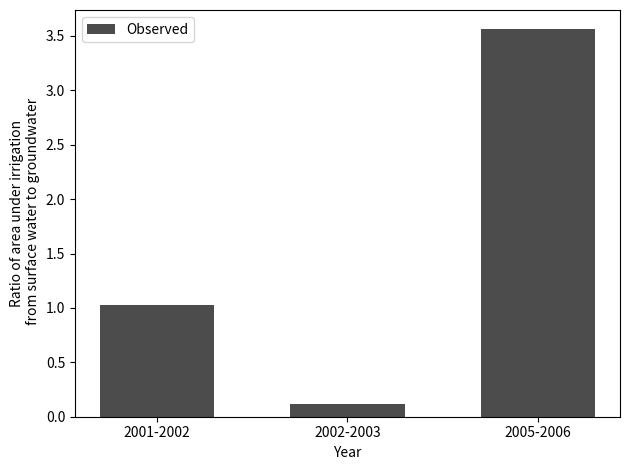
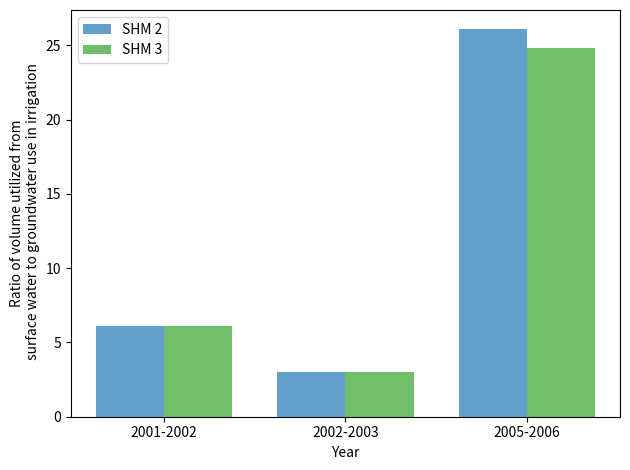

Write Python code to recreate these figures, in order.
import numpy as np
import matplotlib.pyplot as plt

#################################################################
# data to plot Ratio of area under irrigation from surface water to groundwater
n_groups = 3
means_obs = (1.03, 0.12, 3.56) #define data

# create plot
fig, ax = plt.subplots()
index = [0.25,0.5,0.75]#np.arange(n_groups)
bar_width = 0.15
opacity = 0.7

rects1 = plt.bar(index, means_obs, bar_width,
alpha=opacity,
color='black',
label='Observed')

plt.xlabel('Year')
plt.ylabel('Ratio of area under irrigation\n from surface water to groundwater')
#plt.title('Scores by person')
plt.xticks(index, ('2001-2002', '2002-2003', '2005-2006'))
plt.legend()

plt.tight_layout()
plt.savefig('validc.svg')
####################################################################################
n_groups = 3
means_shm2 = (6.08, 3.02, 26.07) #define data
means_shm3 = (6.08, 3.02, 24.82)

# create plot
fig, ax = plt.subplots()
index = [0.25,0.65,1.05]#np.arange(n_groups)
bar_width = 0.15
opacity = 0.7

rects2 = plt.bar(index, means_shm2, bar_width,
alpha=opacity,
color='#1F78B5',
label='SHM 2')

rects2 = plt.bar(index + np.repeat(bar_width,3), means_shm3, bar_width,
alpha=opacity,
color='#33A12B',
label='SHM 3')
#1F78B5 blue
#33A12B green
plt.xlabel('Year')
plt.ylabel('Ratio of volume utilized from\n surface water to groundwater use in irrigation')
#plt.title('Scores by person')
plt.xticks(index + np.repeat(bar_width,3)/2, ('2001-2002', '2002-2003', '2005-2006'))
plt.legend()

plt.tight_layout()
plt.savefig('validd.svg')
